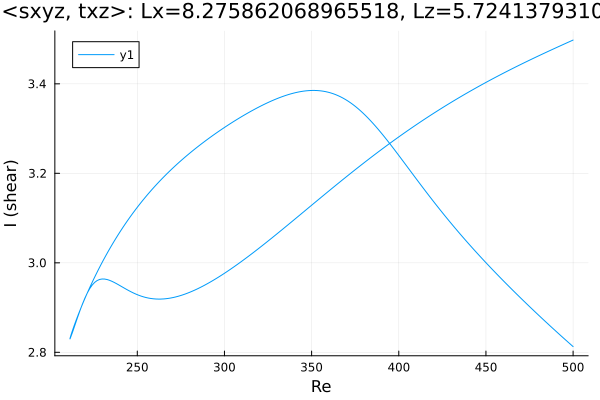

The table this chart was drawn from, first rows:
Re, shear
500.0, 2.813
498.7, 2.817
497.3, 2.822
495.9, 2.827
494.5, 2.832
493.1, 2.837
491.7, 2.842
490.3, 2.847
488.8, 2.852
487.4, 2.857
486, 2.862
484.6, 2.867
483.2, 2.872
481.8, 2.877
480.4, 2.882
478.9, 2.888
477.5, 2.893
476.1, 2.898
474.7, 2.903
473.3, 2.909
471.9, 2.914
470.5, 2.919
469, 2.925
467.6, 2.93
466.2, 2.936
464.8, 2.941
463.4, 2.947
462, 2.952
460.6, 2.958
459.1, 2.963
457.7, 2.969
456.3, 2.975
454.9, 2.98
453.5, 2.986
452.1, 2.992
450.7, 2.998
449.2, 3.003
447.8, 3.009
446.4, 3.015
445, 3.021
443.6, 3.027
442.2, 3.034
440.8, 3.04
439.3, 3.046
437.9, 3.052
436.5, 3.058
435.1, 3.065
433.7, 3.071
432.3, 3.078
430.9, 3.084
429.4, 3.091
428, 3.098
426.6, 3.104
425.2, 3.111
423.8, 3.118
422.4, 3.125
421, 3.132
419.5, 3.139
418.1, 3.146
416.7, 3.153
... 416 more rows
